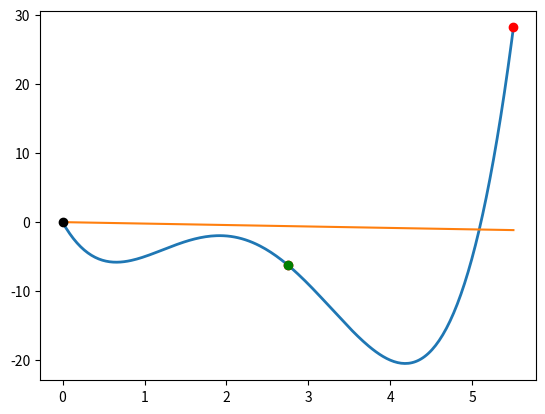
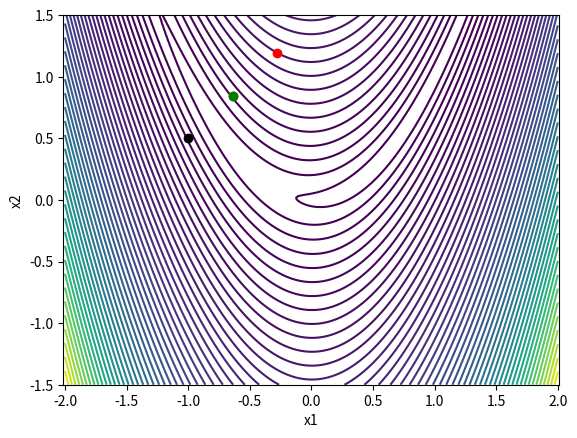
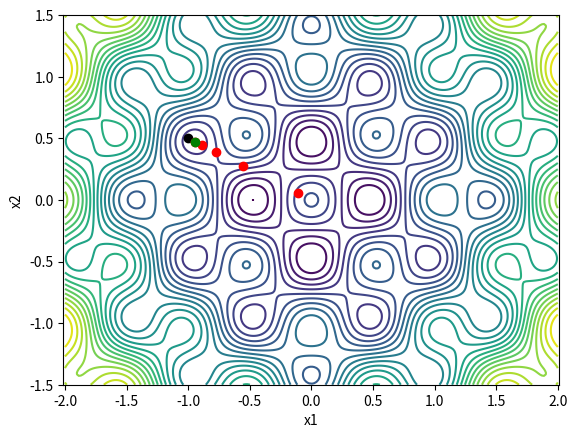
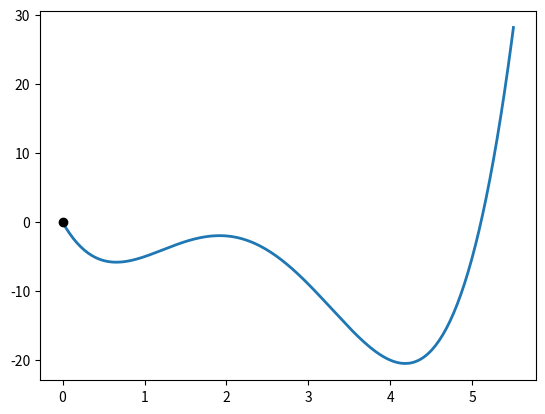

Reproduce these figures in Python, in order. (Note: this script raises an exception after producing the figures.)
from __future__ import print_function
import numpy as np
import matplotlib.pylab as plt
get_ipython().run_line_magic('matplotlib', 'inline')

def fonedim(x, linesearch=False, symb='ko'):
    f = -x[0] + x[0]*(x[0] - 5)*(2 - x[0])**2
    if linesearch:
        plt.plot(x[0], f, symb)
    return f

def fonedim_grad(x):
    return np.array([-21 + 48*x[0] - 27*x[0]**2 + 4*x[0]**3])
    
def rosen(x, linesearch=False, symb='ko'):
    '''If the linesearch flag is true, plot the point'''
    if linesearch:
        plt.plot([x[0]], [x[1]], symb)
    return (1 - x[0])**2 + 100*(x[1] - x[0]**2)**2

def rosen_grad(x):
    return np.array([-2*(1 - x[0]) - 200*(x[1] - x[0]**2)*x[0], 
                      200*(x[1] - x[0]**2) ])

def griewank(x, linesearch=False, symb='ko'):
    if linesearch:
        plt.plot([x[0]], [x[1]], symb)
    return x[0]**2 + x[1]**2 + np.cos(2*np.pi*x[0])*np.cos(2*np.pi*x[1])

def griewank_grad(x):
    return np.array([2*x[0] - 2*np.pi*np.sin(2*np.pi*x[0])*np.cos(2*np.pi*x[1]),
                     2*x[1] - 2*np.pi*np.cos(2*np.pi*x[0])*np.sin(2*np.pi*x[1])])

def onedim_plot(func, n=250, xhigh=5.0):
    x = np.linspace(0, xhigh, n)
    f = np.zeros(n)
    for i in range(n):
        f[i] = func([x[i]])
    plt.figure()
    plt.plot(x, f, linewidth=2)
    return

def contour_plot(func, n=250, xlow=-2, xhigh=2, ylow=-1.5, yhigh=1.5):
    '''Create a contour plot of the function'''
    x = np.linspace(xlow, xhigh, n)
    y = np.linspace(ylow, yhigh, n)
    X, Y = np.meshgrid(x, y)
    f = np.zeros((n, n))

    for i in range(n):
        for j in range(n):
            f[i, j] = func([X[i, j], Y[i, j]])

    plt.figure()
    if func == rosen:
        plt.contour(X, Y, f, levels=np.max(f)*np.linspace(0, 1.0, 50)**2)
    else:
        plt.contour(X, Y, f, levels=np.linspace(np.min(f), np.max(f), 25))
    plt.xlabel('x1')
    plt.ylabel('x2')
    plt.axis('equal')    
    return
    
def backtrack(func, grad_func, x, p, 
              tau=0.5, alpha=1.0, c1=1e-3, max_iter=100):
    '''
    Given the function pointer and the gradient function pointer,
    find a step length alpha that satisfies the sufficient decrease
    conditions.
    '''
    
    # Evaluate the function and gradient at the initial point x
    phi0 = func(x, linesearch=True)
    grad0 = grad_func(x)
    
    # Compute the derivative of the merit function at alpha = 0.0
    dphi0 = np.dot(grad0, p)
    
    # Check for a descent direction
    if dphi0 >= 0.0:
        return ValueError('Must provide a descent direction')
    
    for i in range(max_iter):
        # Evaluate the function at the new point
        xp = x + alpha*p
        phi = func(xp, linesearch=True, symb='ro')
        
        # Check the sufficient decrease condition
        if phi < phi0 + c1*alpha*dphi0:
            # Evaluate the function again to illustrate the final point
            func(xp, linesearch=True, symb='go')
            return alpha
        else:
            print('Sufficient decrease failed with alpha = %15.8e'%(alpha))
            print('phi(alpha) =                            %15.8e'%(phi))
            print('phi0 + c1*alpha*dphi0 =                 %15.8e'%(phi0 + c1*alpha*dphi0))
        
        # Set the alpha values and append one to the list
        alpha = tau*alpha
    
    # The line search has failed at this point
    return 0.0

# Plot the one dimensional problem
x = np.array([0])
p = np.array([5.5])
onedim_plot(fonedim, xhigh=5.5)

# Plot the sufficient decrease line on the plot
phi0 = fonedim(x)
dphi0 = np.dot(fonedim_grad(x), p)
xhigh = 5.5
alph = p[0]
c1 = 0.01
plt.plot([0.0, xhigh], [phi0, phi0 + c1*(xhigh/alph)*dphi0])

# Perform a backtracking line search
backtrack(fonedim, fonedim_grad, x, p)

# Create a contour plot
contour_plot(rosen)

# Choose an initial point and the gradient direction
x = np.array([-1, 0.5])
p = -rosen_grad(x)
p = p/np.sqrt(np.dot(p, p))

# Perform a backtracking line search
backtrack(rosen, rosen_grad, x, p)

# Create a contour plot
contour_plot(griewank)

p = -griewank_grad(x)
p = p/np.sqrt(np.dot(p, p))

# Perform a backtracking line search
backtrack(griewank, griewank_grad, x, p)

def strong_wolfe(func, grad_func, x, pk, c1=1e-3, c2=0.9,
                 alpha=1.0, alpha_max=100.0, max_iters=100):
    '''
    Strong Wolfe condition line search method 

    Input:
    func:      the function pointer
    grad_func: the gradien function pointer
    x:         the design variables
    p:         the search direction
    alpha:     the initial estimate for the step length
    alpha_max: the maximum value of alpha 

    returns:
    alpha:     the step length satisfying the strong Wolfe conditions
    '''
    
    # Compute the function and the gradient at alpha = 0
    fk = func(x, linesearch=True)
    gk = grad_func(x)

    # Compute the dot product of the gradient with the search
    # direction to evaluate the derivative of the merit function
    proj_gk = np.dot(gk, pk)

    # Store the old value of the objective
    fj_old = fk
    proj_gj_old = proj_gk
    alpha_old = 0.0

    for j in xrange(max_iters):
        # Evaluate the merit function
        fj = func(x + alpha*pk, linesearch=True, symb='ro')

        # Evaluate the gradient at the new point
        gj = grad_func(x + alpha*pk)
        proj_gj = np.dot(gj, pk)

        # Check if either the sufficient decrease condition is
        # violated or the objective increased
        if (fj > fk + c1*alpha*proj_gk or
            (j > 0 and fj > fj_old)):
            print('Sufficient decrease conditions violated: interval found')
            # Zoom and return
            return zoom(func, grad_func, fj_old, proj_gj_old, alpha_old, 
                        fj, proj_gj, alpha,
                        x, fk, gk, pk, c1=c1, c2=c2)

        # Check if the strong Wolfe conditions are satisfied
        if np.fabs(proj_gj) <= c2*np.fabs(proj_gk):
            print('Strong Wolfe alpha found directly')
            func(x + alpha*pk, linesearch=True, symb='go')
            return alpha

        # If the line search is vioalted
        if proj_gj >= 0.0:
            print('Slope condition violated; interval found')
            return zoom(func, grad_func, fj, proj_gj, alpha, 
                        fj_old, proj_gj_old, alpha_old,
                        x, fk, gk, pk, c1=c1, c2=c2)

        # Record the old values of alpha and fj
        fj_old = fj
        proj_gj_old = proj_gj
        alpha_old = alpha

        # Pick a new value for alpha
        alpha = min(2.0*alpha, alpha_max)

        if alpha >= alpha_max:
            print('Line search failed here')
            return None

    print('Line search unsuccessful')
    return alpha

def zoom(func, grad_func, f_low, proj_low, alpha_low, 
         f_high, proj_high, alpha_high,
         x, fk, gk, pk, c1=1e-3, c2=0.9, max_iters=100):
    '''
    Zoom function: Locate a value between alpha_low and alpha_high
    that satisfies the strong Wolfe conditions. Remember:
    alpha_low/alpha_high are step lengths yielding the
    lowest/higher values of the merit function. 

    input:
    f_low:      the value of f(x) at alpha_low
    proj_low:   the value of the derivative of phi at alpha_low
    alpha_low:  the value of the step at alpha_low
    f_high:     the value of f(x) at alpha_high
    proj_high:  the value of the derivative of phi at alpha_high
    alpha_high: the value of the step at alpha_high
    x:          the value of the design variables at alpha = 0
    fk:         the value of the function at alpha = 0
    gk:         the gradient of the function at alpha = 0
    pk:         the line search direction

    returns:
    alpha:   a step length satisfying the strong Wolfe conditions
    '''

    proj_gk = np.dot(pk, gk)

    for j in xrange(max_iters):
        # Pick an alpha value using cubic interpolation
        # alpha_j = cubic_interp(alpha_low, f_low, proj_low,
        #                        alpha_high, f_high, proj_high)

        # Pick an alpha value by bisecting the interval
        alpha_j = 0.5*(alpha_high + alpha_low)

        # Evaluate the merit function
        fj = func(x + alpha_j*pk, linesearch=True, symb='bo')

        # Check if the sufficient decrease condition is violated
        if fj > fk + c1*alpha_j or fj >= f_low:
            print('Zoom: Sufficient decrease conditions violated')
            alpha_high = alpha_j
            f_high = fj

            # We need the derivative here for proj_high
            gj = grad_func(x + alpha_j*pk)
            proj_high = np.dot(gj, pk)
        else:
            # Evaluate the gradient of the function and the
            # derivative of the merit function
            gj = grad_func(x + alpha_j*pk)
            proj_gj = np.dot(gj, pk)

            # Return alpha, the strong Wolfe conditions are
            # satisfied
            if np.fabs(proj_gj) <= c2*np.fabs(proj_gk):
                print('Zoom: Wolfe conditions satisfied')
                func(x + alpha_j*pk, linesearch=True, symb='go')
                return alpha_j
            else:
                 print('Zoom: Curvature condition violated')

            # Make sure that we have the intervals right
            if proj_gj*(alpha_high - alpha_low) >= 0.0:
                # Swap alpha high/alpha low
                alpha_high = alpha_low
                proj_high = proj_low
                f_high = f_low

            # Swap alpha low/alpha j
            alpha_low = alpha_j
            proj_low = proj_gj
            f_low = fj

    return alpha_j

def cubic_interp(self, x0, m0, dm0, x1, m1, dm1):
    '''
    Return an x in the interval (x0, x1) that minimizes a cubic
    interpolant between two points with both function and
    derivative values.

    This method does not assume that x0 > x1. If the solution is
    not in the interval, the function returns the mid-point.
    '''

    # Compute d1
    d1 = dm0 + dm1 - 3*(m0 - m1)/(x0 - x1)

    # Check that the square root will be real in the
    # expression for d2
    if (d1**2 - dm0*dm1) < 0.0:
        print('Cubic interpolation fail')
        return 0.5*(x0 + x1)

    # Compute d2
    d2 = np.sign(x1 - x0)*np.sqrt(d1**2 - dm0*dm1)

    # Evaluate the new interpolation point
    x = x1 - (x1 - x0)*(dm1 + d2 - d1)/(dm1 - dm0 + 2*d2)

    # If the new point is outside the interval, return
    # the mid point
    if x1 > x0 and (x > x1 or x < x0):
        return 0.5*(x0 + x1)
    elif x0 > x1 and (x > x0 or x < x1):
        return 0.5*(x0 + x1)

    return x

# Plot the one dimensional problem
x = np.array([0])
p = np.array([5.5])
onedim_plot(fonedim, xhigh=5.5)

# Perform a backtracking line search
strong_wolfe(fonedim, fonedim_grad, x, p, c2=0.1)

# Choose an initial point and the gradient direction
x = np.array([-1, -1])
# p = -rosen_grad(x)
# p = *p/np.sqrt(np.dot(p, p))
p = np.array([0.1, 1])

# Create a contour plot
contour_plot(rosen)

# Perform a backtracking line search
strong_wolfe(rosen, rosen_grad, x, p, c2=0.1)



